Run: headless pygame with SDL's dummy video driver; simulated clock (each Clock.tick advances the game by its frame time, no real sleeping); random seed 0; keys injected as events and as key.get_pressed() state; no mouse input.
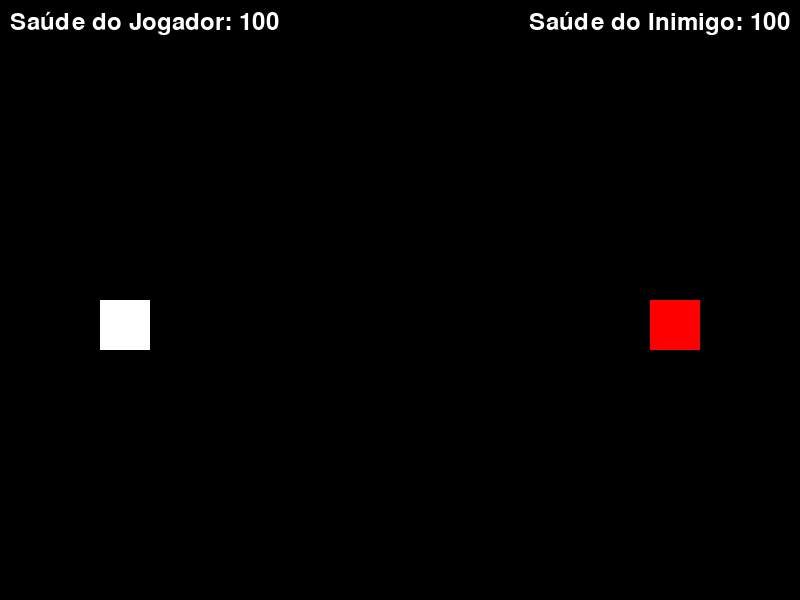
Frame 1 of 4 · flips 1–60 · no input
Frame 2 of 4 · flips 61–180 · tapped SPACE, RETURN · held RIGHT (→), D · screen unchanged from frame 1, image omitted
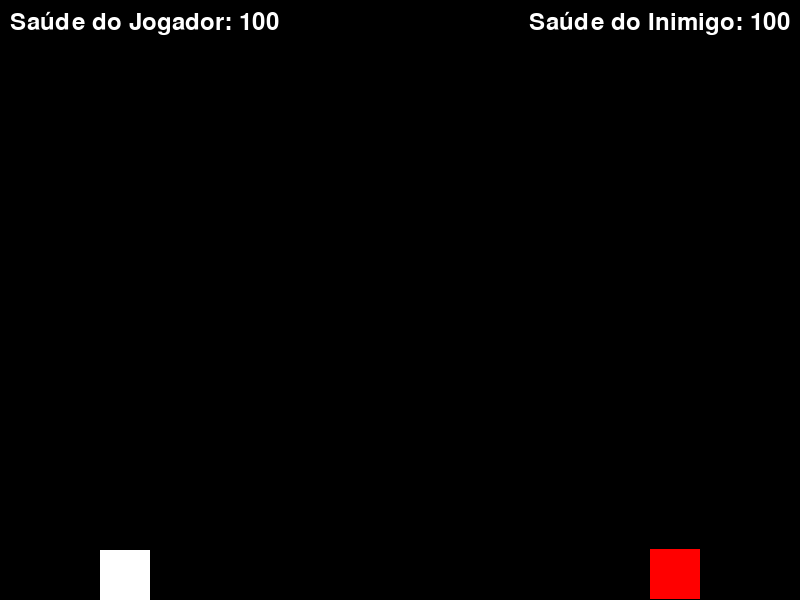
Frame 3 of 4 · flips 181–300 · held DOWN (↓), S
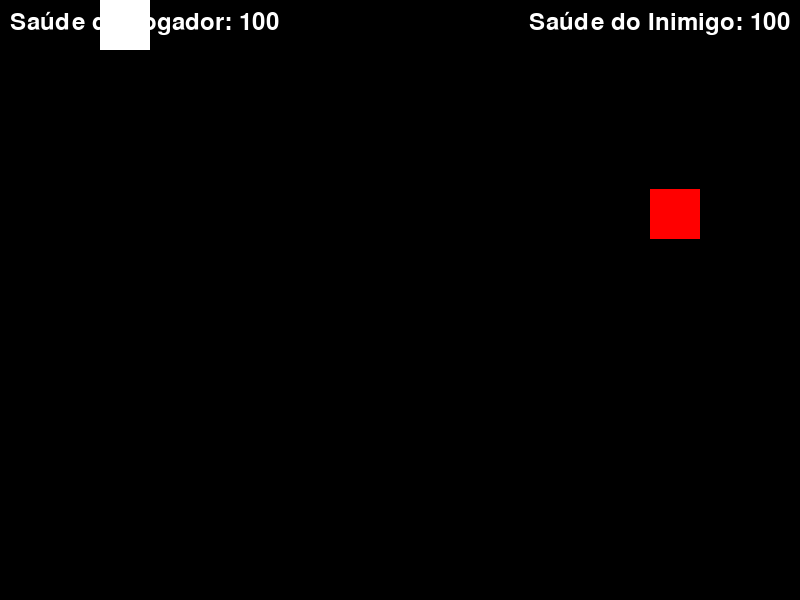
Frame 4 of 4 · flips 301–420 · held LEFT (←), A, UP (↑), W

The pygame program that drew these frames:

import pygame
import sys

# Inicializa o Pygame
pygame.init()

# Configurações da tela
SCREEN_WIDTH = 800
SCREEN_HEIGHT = 600
screen = pygame.display.set_mode((SCREEN_WIDTH, SCREEN_HEIGHT))
pygame.display.set_caption("Jogo de Luta com Personagem Quadrado")

# Cores
BLACK = (0, 0, 0)
WHITE = (255, 255, 255)
RED = (255, 0, 0)

# Configurações do personagem
player_size = 50
player_color = WHITE
player_pos = [100, SCREEN_HEIGHT // 2]
player_speed = 5
player_health = 100

# Configurações do inimigo
enemy_size = 50
enemy_color = RED
enemy_pos = [SCREEN_WIDTH - 150, SCREEN_HEIGHT // 2]
enemy_speed = 3
enemy_health = 100

# Configurações do soco
punch_width = 10
punch_height = 20
punch_speed = 15
player_punch = pygame.Rect(0, 0, punch_width, punch_height)
player_punch_active = False
enemy_punch = pygame.Rect(0, 0, punch_width, punch_height)
enemy_punch_active = False

# Função para desenhar o personagem
def draw_player(screen, position):
    pygame.draw.rect(screen, player_color, pygame.Rect(position[0], position[1], player_size, player_size))

# Função para desenhar o inimigo
def draw_enemy(screen, position):
    pygame.draw.rect(screen, enemy_color, pygame.Rect(position[0], position[1], enemy_size, enemy_size))

# Função para desenhar o soco
def draw_punch(screen, rect):
    pygame.draw.rect(screen, WHITE, rect)

# Função para verificar colisão e aplicar dano
def check_collision(punch_rect, target_pos, target_size):
    if punch_rect.colliderect(pygame.Rect(target_pos[0], target_pos[1], target_size, target_size)):
        return True
    return False

# Função principal do jogo
def game_loop():
    global player_punch_active, player_punch
    global enemy_punch_active, enemy_punch
    global player_health, enemy_health
    
    clock = pygame.time.Clock()
    while True:
        for event in pygame.event.get():
            if event.type == pygame.QUIT:
                pygame.quit()
                sys.exit()
        
        keys = pygame.key.get_pressed()
        
        # Movimento do personagem
        if keys[pygame.K_UP] and player_pos[1] > 0:
            player_pos[1] -= player_speed
        if keys[pygame.K_DOWN] and player_pos[1] < SCREEN_HEIGHT - player_size:
            player_pos[1] += player_speed
        
        # Movimento do inimigo
        if enemy_pos[1] < player_pos[1] and enemy_pos[1] < SCREEN_HEIGHT - enemy_size:
            enemy_pos[1] += enemy_speed
        if enemy_pos[1] > player_pos[1] and enemy_pos[1] > 0:
            enemy_pos[1] -= enemy_speed

        # Ativar soco do jogador
        if keys[pygame.K_SPACE] and not player_punch_active:
            player_punch_active = True
            player_punch = pygame.Rect(player_pos[0] + player_size, player_pos[1] + player_size // 2 - punch_height // 2, punch_width, punch_height)
        
        # Mover soco do jogador
        if player_punch_active:
            player_punch.x += punch_speed
            if player_punch.x > SCREEN_WIDTH:
                player_punch_active = False
        
        # Verificar colisão do soco do jogador
        if player_punch_active and check_collision(player_punch, enemy_pos, enemy_size):
            enemy_health -= 10
            player_punch_active = False
        
        # Ativar soco do inimigo
        if not enemy_punch_active and pygame.Rect(enemy_pos[0], enemy_pos[1], enemy_size, enemy_size).colliderect(pygame.Rect(player_pos[0], player_pos[1], player_size, player_size)):
            enemy_punch_active = True
            enemy_punch = pygame.Rect(enemy_pos[0] - punch_width, enemy_pos[1] + enemy_size // 2 - punch_height // 2, punch_width, punch_height)
        
        # Mover soco do inimigo
        if enemy_punch_active:
            enemy_punch.x -= punch_speed
            if enemy_punch.x < 0:
                enemy_punch_active = False
        
        # Verificar colisão do soco do inimigo
        if enemy_punch_active and check_collision(enemy_punch, player_pos, player_size):
            player_health -= 10
            enemy_punch_active = False
        
        # Atualizar tela
        screen.fill(BLACK)
        draw_player(screen, player_pos)
        draw_enemy(screen, enemy_pos)
        if player_punch_active:
            draw_punch(screen, player_punch)
        if enemy_punch_active:
            draw_punch(screen, enemy_punch)
        
        # Mostrar saúde
        font = pygame.font.SysFont(None, 36)
        player_health_text = font.render(f"Saúde do Jogador: {player_health}", True, WHITE)
        enemy_health_text = font.render(f"Saúde do Inimigo: {enemy_health}", True, WHITE)
        screen.blit(player_health_text, (10, 10))
        screen.blit(enemy_health_text, (SCREEN_WIDTH - enemy_health_text.get_width() - 10, 10))
        
        pygame.display.flip()
        clock.tick(30)

# Executar o jogo
game_loop()
